Image classification data set "dataset_test" (evantancy/ece4078-team2-05 on GitHub). Class labels (3): coke, neither, sheep.

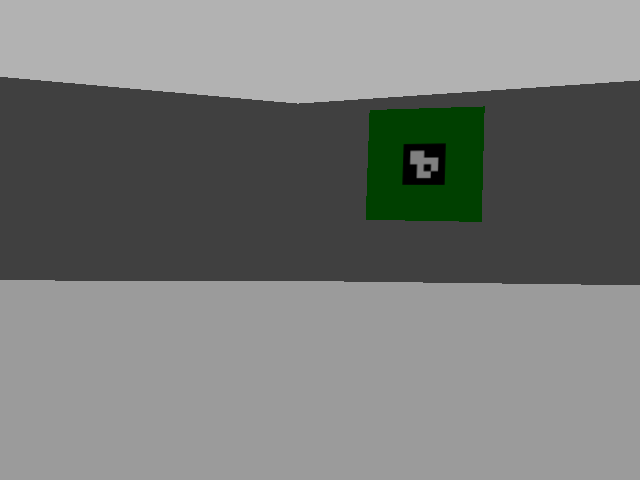
Label: neither

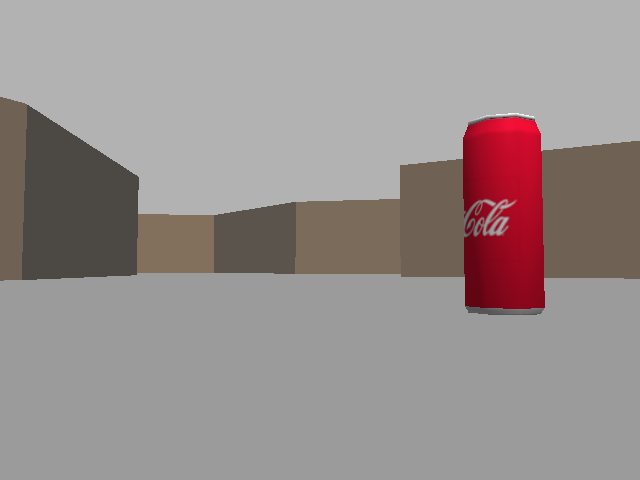
Label: coke

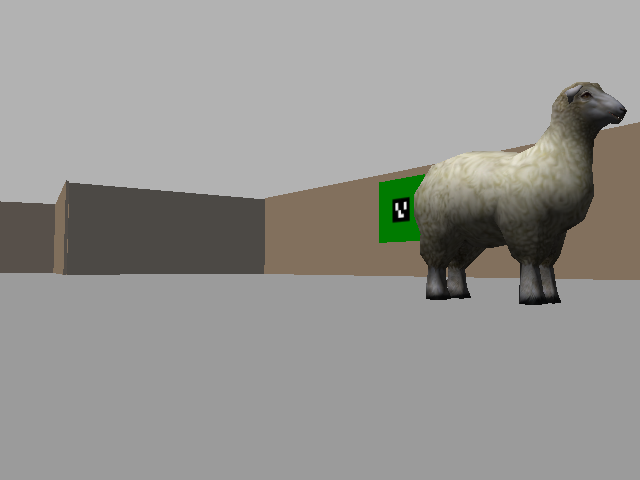
Label: sheep

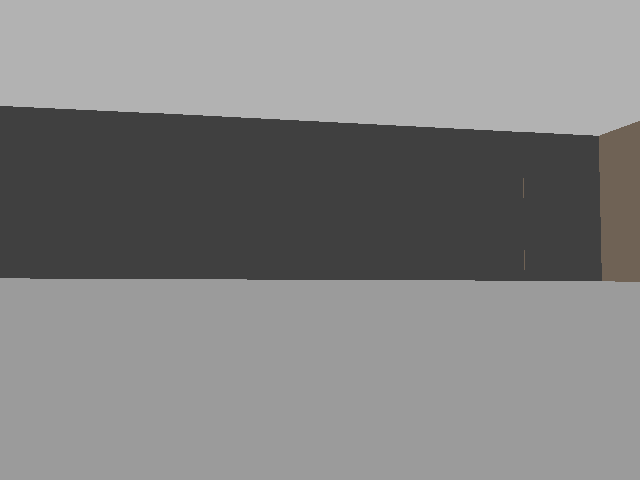
Label: neither

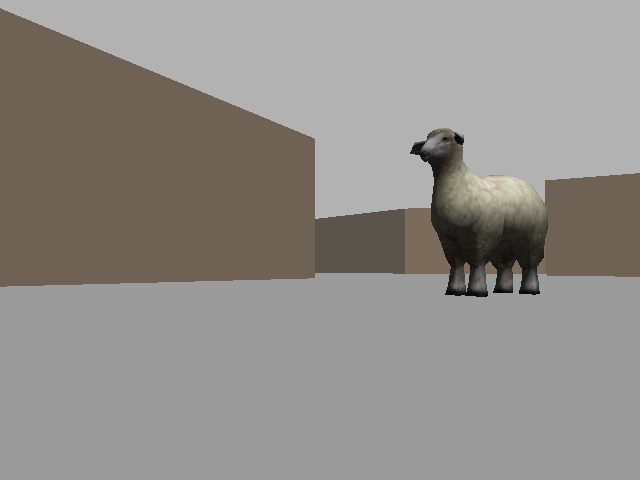
Label: sheep

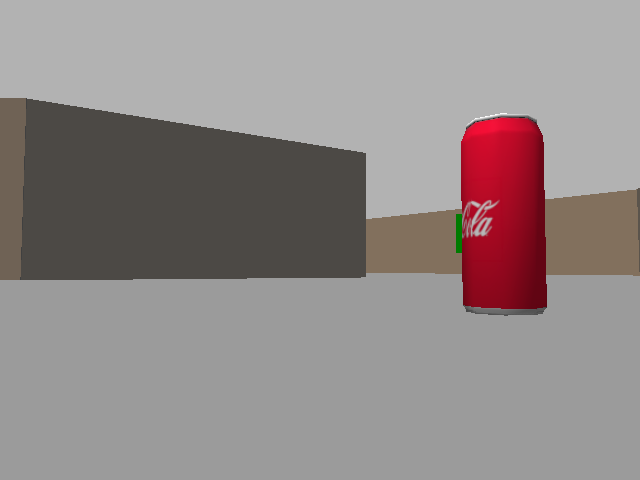
Label: coke
